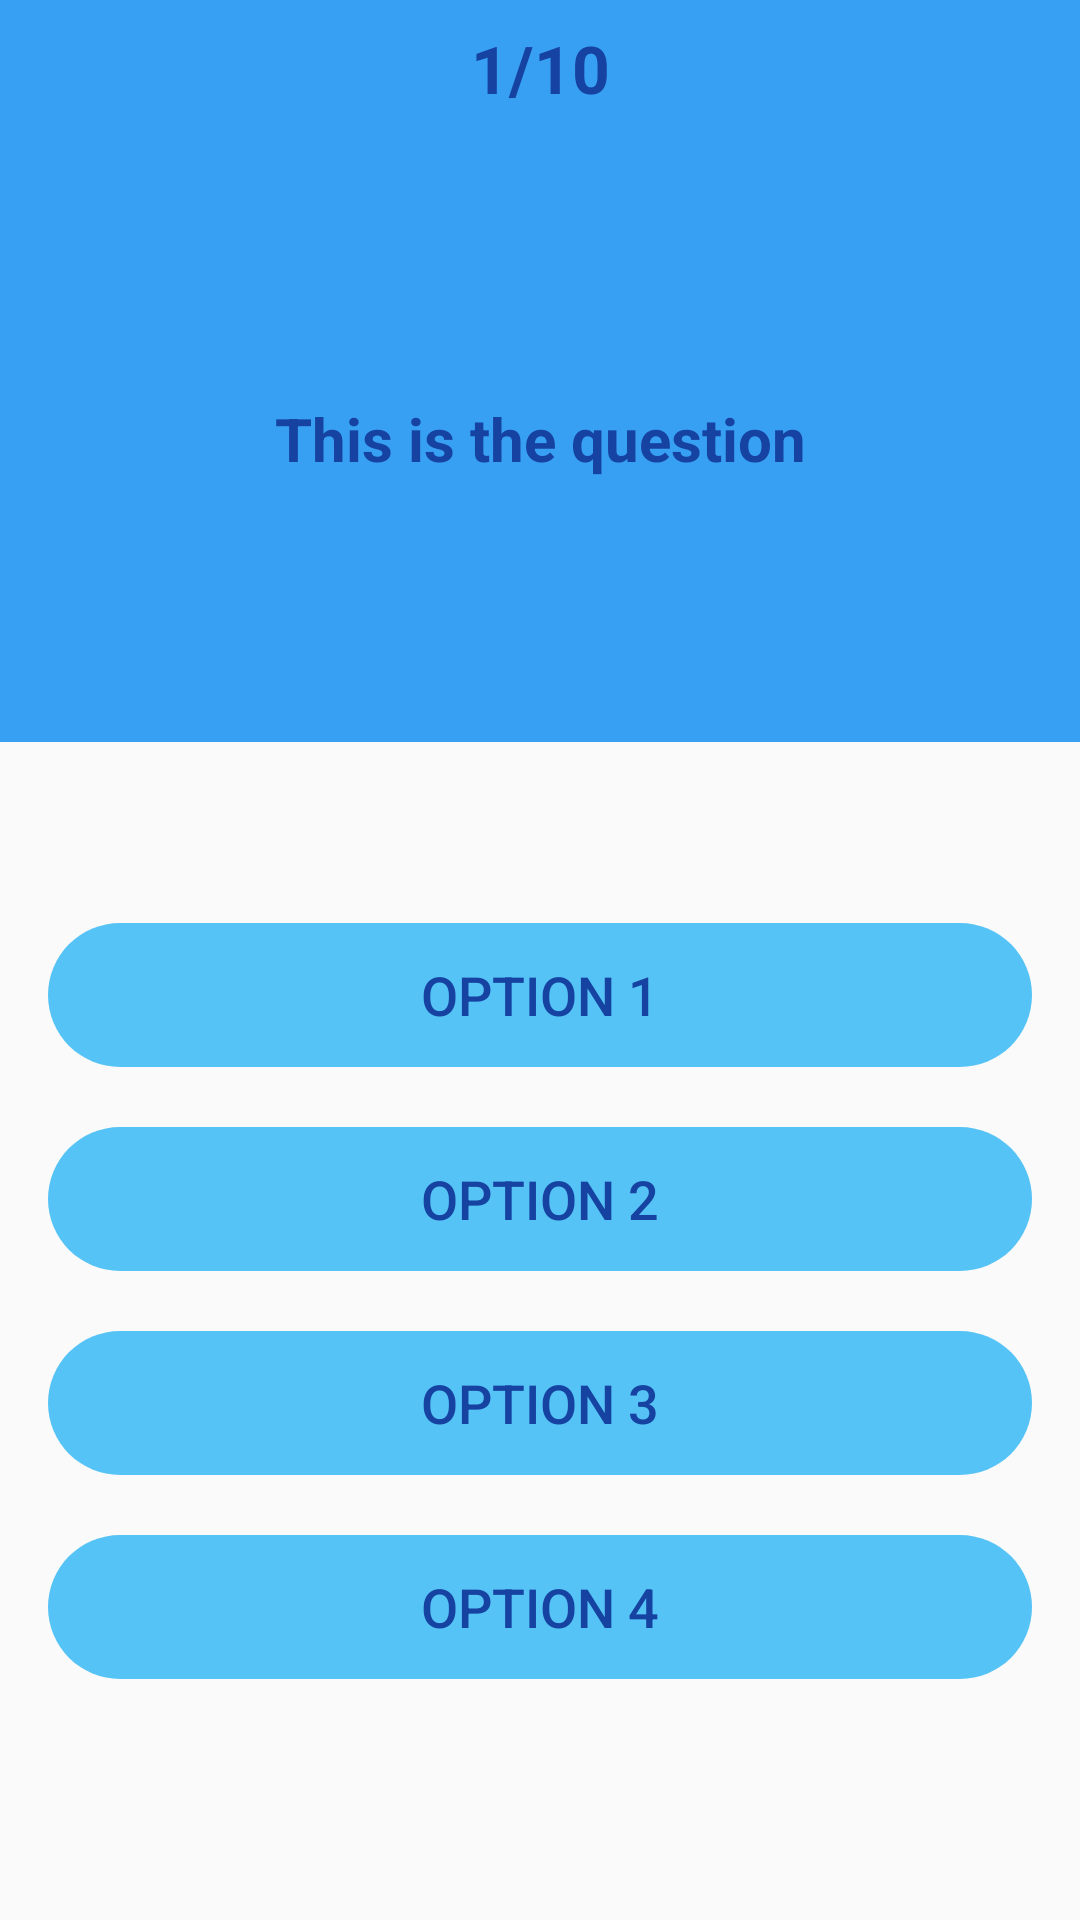

Produce the Android XML layout that renders to this screen, including the resource entries it uses.
<!-- AndroidManifest.xml: application theme AppTheme -->
<!-- res/layout/activity_question.xml -->
<?xml version="1.0" encoding="utf-8"?>
<androidx.constraintlayout.widget.ConstraintLayout xmlns:android="http://schemas.android.com/apk/res/android"
    xmlns:app="http://schemas.android.com/apk/res-auto"
    xmlns:tools="http://schemas.android.com/tools"
    android:layout_width="match_parent"
    android:layout_height="match_parent"
    tools:context=".Activities.QuestionActivity">

    <LinearLayout
        android:id="@+id/linearLayout"
        android:layout_width="match_parent"
        android:layout_height="wrap_content"
        android:background="@color/colorPrimaryDark"
        android:orientation="vertical"
        app:layout_constraintEnd_toEndOf="parent"
        app:layout_constraintHorizontal_bias="1.0"
        app:layout_constraintStart_toStartOf="parent"
        app:layout_constraintTop_toTopOf="parent">

        <TextView
            android:id="@+id/tv_question_count"
            style="bold"
            android:layout_width="match_parent"
            android:layout_height="wrap_content"
            android:gravity="center"
            android:padding="8dp"
            android:text="1/10"
            android:textStyle="bold"
            android:textColor="@color/colorTextDark"
            android:textSize="22sp" />

        <TextView
            android:id="@+id/tv_question"
            style="bold"
            android:layout_width="match_parent"
            android:layout_height="wrap_content"
            android:layout_gravity="center"
            android:layout_margin="16dp"
            android:height="170dp"
            android:gravity="center"
            android:text="This is the question"
            android:textStyle="bold"
            android:textColor="@color/colorTextDark"
            android:textSize="20sp" />
    </LinearLayout>

    <LinearLayout
        android:layout_width="0dp"
        android:layout_height="0dp"
        android:layout_marginStart="16dp"
        android:layout_marginLeft="16dp"
        android:layout_marginTop="32dp"
        android:layout_marginEnd="16dp"
        android:layout_marginRight="16dp"
        android:layout_marginBottom="32dp"
        android:orientation="vertical"
        android:gravity="center"
        app:layout_constraintBottom_toBottomOf="parent"
        app:layout_constraintEnd_toEndOf="parent"
        app:layout_constraintStart_toStartOf="parent"
        app:layout_constraintTop_toBottomOf="@+id/linearLayout">

        <Button
            android:id="@+id/btn_option_1"
            android:layout_width="match_parent"
            android:layout_height="wrap_content"
            android:text="Option 1"
            android:background="@drawable/round_corner"
            android:backgroundTint="#AA03A9F4"
            android:textColor="@color/colorTextDark"
            android:textSize="18sp"
            android:layout_marginBottom="20dp"
            style="bold"/>

        <Button
            android:id="@+id/btn_option_2"
            android:layout_width="match_parent"
            android:layout_height="wrap_content"
            android:text="Option 2"
            android:background="@drawable/round_corner"
            android:backgroundTint="#AA03A9F4"
            android:textColor="@color/colorTextDark"
            android:textSize="18sp"
            android:layout_marginBottom="20dp"
            style="bold"/>
        <Button
            android:id="@+id/btn_option_3"
            android:layout_width="match_parent"
            android:layout_height="wrap_content"
            android:text="Option 3"
            android:background="@drawable/round_corner"
            android:backgroundTint="#AA03A9F4"
            android:textColor="@color/colorTextDark"
            android:textSize="18sp"
            android:layout_marginBottom="20dp"
            style="bold"/>

        <Button
            android:id="@+id/btn_option_4"
            android:layout_width="match_parent"
            android:layout_height="wrap_content"
            android:text="Option 4"
            android:background="@drawable/round_corner"
            android:backgroundTint="#AA03A9F4"
            android:textColor="@color/colorTextDark"
            android:textSize="18sp"
            android:layout_marginBottom="20dp"
            style="bold"/>


    </LinearLayout>
</androidx.constraintlayout.widget.ConstraintLayout>
<!-- resources referenced by this layout -->
<resources>
  <color name="colorPrimaryDark">#E32196F3</color>
  <color name="colorTextDark">#FF1642A1</color>
  <!-- drawable round_corner (drawable) -->
  <?xml version="1.0" encoding="utf-8"?>
  <shape
      android:shape="rectangle"
      xmlns:android="http://schemas.android.com/apk/res/android"
      >
      <corners android:radius="200dp"/>
  
  </shape>
  <style name="AppTheme" parent="Theme.AppCompat.Light.DarkActionBar">
          
          <item name="colorPrimary">@color/colorPrimary</item>
          <item name="colorPrimaryDark">@color/colorPrimaryDark</item>
          <item name="colorAccent">@color/colorAccent</item>
          <item name="windowActionBar">false</item>
          <item name="windowNoTitle">true</item>
      </style>
  <color name="colorPrimary">#AA03A9F4</color>
  <color name="colorAccent">#03DAC5</color>
</resources>
